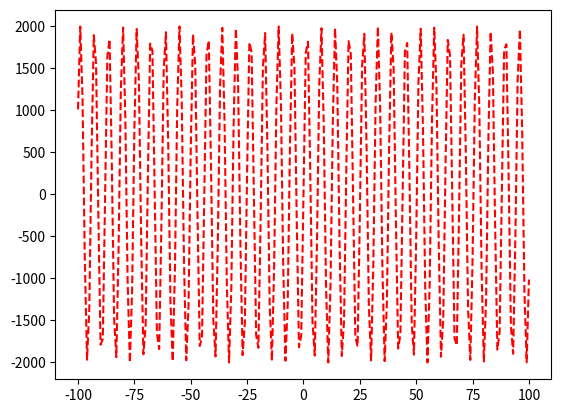

This figure's Python source:
import numpy as np
import matplotlib.pyplot as plt

# x = np.linspace(-100, 100, 201)
x = np.arange(-100, 101, 1)
# y1 = 0.5 * x ** 2 + 2 * x
y2 = np.sin(x) * 2000

# plt.plot(x, y1)
plt.plot(x, y2, 'r--')
plt.show()
